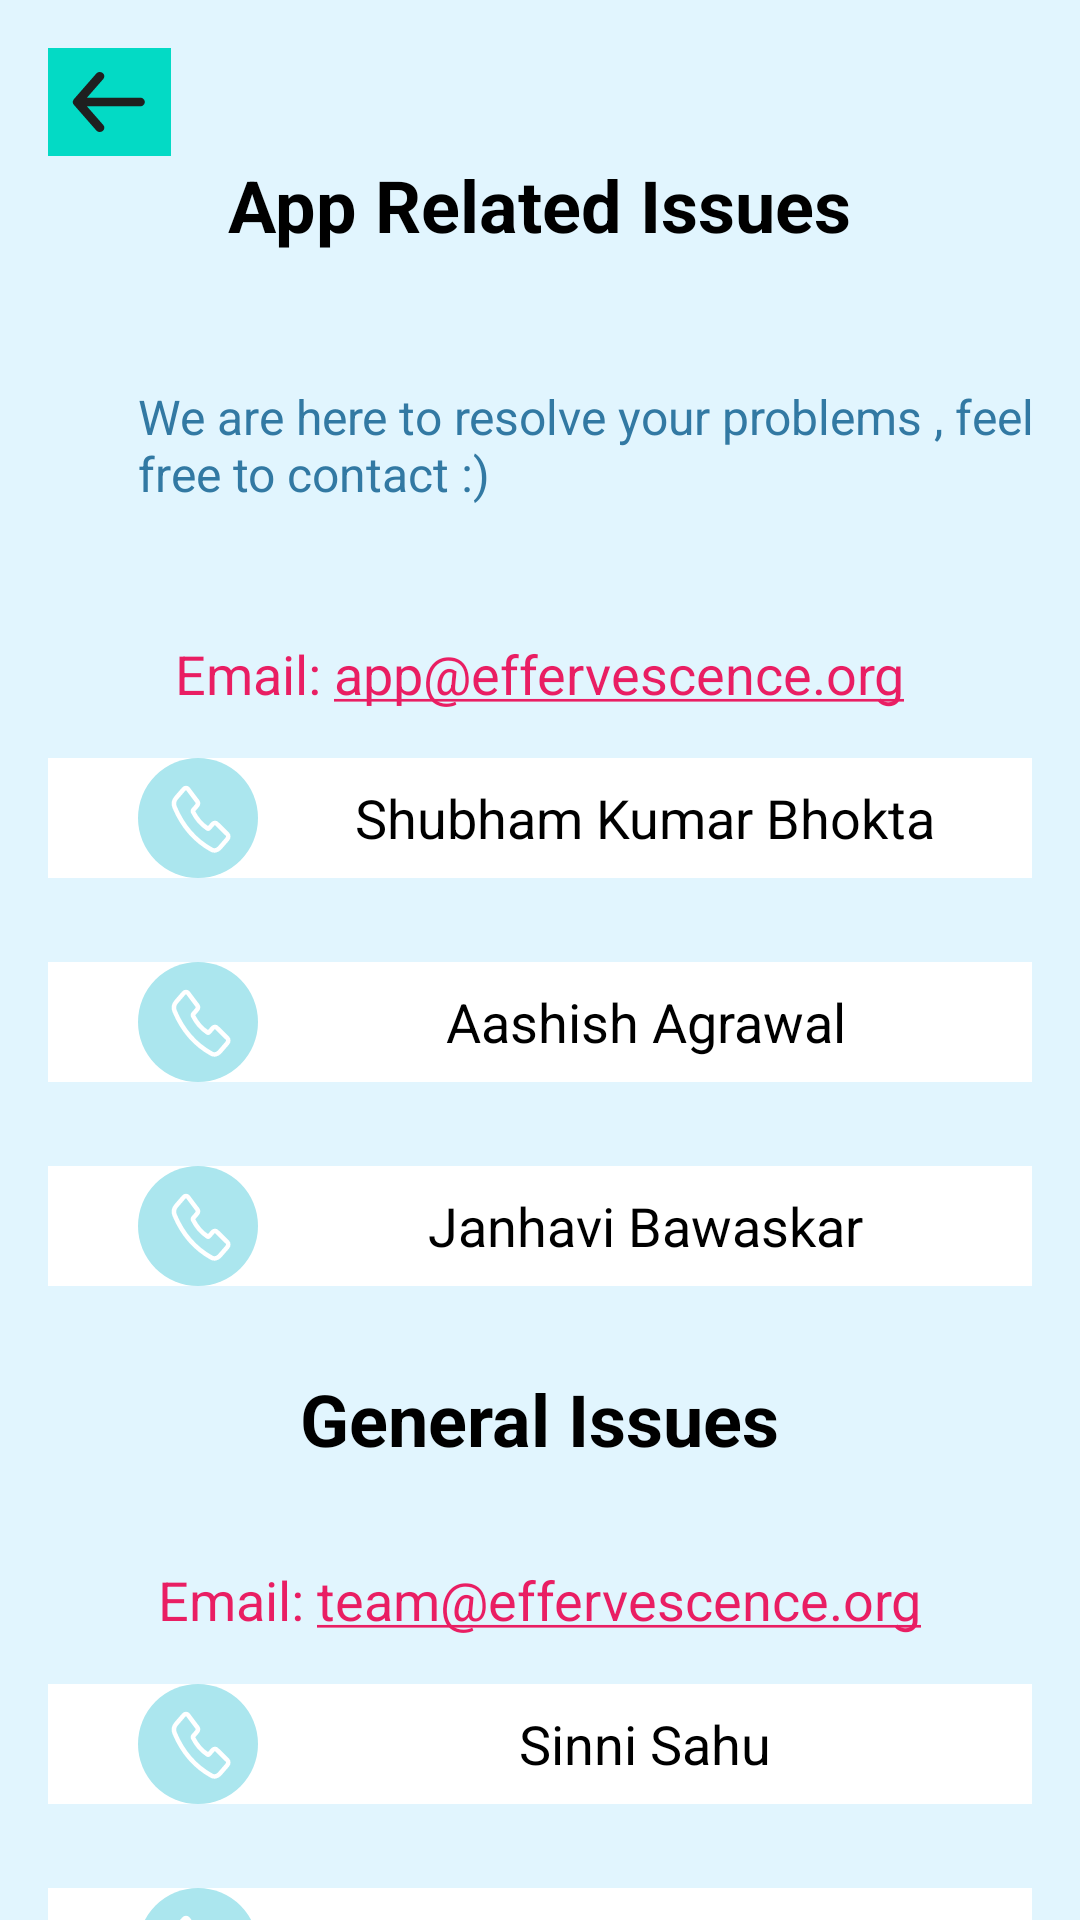

Android layout source for this screen:
<!-- AndroidManifest.xml: application theme Theme.Effe21CA -->
<!-- res/layout/activity_contacts.xml -->
<?xml version="1.0" encoding="utf-8"?>
<ScrollView xmlns:android="http://schemas.android.com/apk/res/android"
    xmlns:app="http://schemas.android.com/apk/res-auto"
    xmlns:tools="http://schemas.android.com/tools"
    android:scrollbars="none"
android:background="@color/gray0"


    android:layout_width="match_parent"
    android:layout_height="wrap_content">

    <LinearLayout
        android:layout_width="match_parent"
        android:layout_height="wrap_content"
        android:background="@color/gray0"
        android:gravity="center_horizontal"
        android:layout_marginBottom="210dp"

        android:orientation="vertical"
        android:padding="16dp"
        tools:context=".fragments.ContactsFragment">

        <ImageView
            android:id="@+id/backArrowContect"
            android:layout_width="wrap_content"
            android:background="@color/teal_200"
            android:layout_height="wrap_content"
            android:padding="8dp"
            android:layout_gravity="left"
            app:srcCompat="@drawable/ic_vector" />


        <TextView
            android:layout_width="wrap_content"
            android:layout_height="wrap_content"
            android:text="App Related Issues"
            android:textColor="@color/black"
            android:textSize="24sp"
            android:textStyle="bold" />

        <TextView
            android:id="@+id/we_re_here_"
            android:layout_width="314dp"
            android:layout_height="88dp"
            android:layout_alignParentLeft="true"
            android:layout_alignParentTop="true"
            android:layout_marginLeft="23dp"
            android:layout_marginTop="20dp"
            android:gravity="center_vertical"
            android:text="@string/we_re_here_"
            android:textAppearance="@style/we_re_here_" />

        <TextView
            android:layout_width="wrap_content"
            android:layout_height="wrap_content"
            android:layout_marginTop="20dp"

            android:layout_marginBottom="16dp"
            android:autoLink="email"
            android:textColor="#E91E63"
            android:shadowColor="#E91E63"
            android:textColorHighlight="#E91E63"
            android:textColorHint="#E91E63"
            android:textColorLink="#E91E63"
            android:text="Email: app@effervescence.org"
            android:textSize="18sp" />

        <LinearLayout
            android:layout_width="match_parent"
            android:layout_height="wrap_content"
            android:layout_marginBottom="28dp"
            android:clipChildren="false"
            android:background="@color/white"
            android:gravity="center_vertical"
            android:orientation="horizontal">

            <ImageView
                android:id="@+id/call1"
                android:layout_width="wrap_content"
                android:layout_height="wrap_content"
                android:layout_marginLeft="30dp"
                app:srcCompat="@drawable/ic_group_36628" />



            <TextView
                android:layout_width="match_parent"
                android:layout_height="wrap_content"

                android:gravity="center"
                android:text="Shubham Kumar Bhokta"
                android:textColor="@color/black"
                android:textSize="18sp" />




        </LinearLayout>

        <LinearLayout
            android:layout_width="match_parent"
            android:layout_height="wrap_content"
            android:layout_marginBottom="28dp"
            android:background="@color/white"
            android:clipChildren="false"
            android:gravity="center_vertical"
            android:orientation="horizontal">

            <ImageView
                android:id="@+id/call2"
                android:layout_width="wrap_content"
                android:layout_height="wrap_content"
                android:layout_marginLeft="30dp"
                app:srcCompat="@drawable/ic_group_36628" />


            <TextView
                android:layout_width="match_parent"
                android:layout_height="wrap_content"


                android:gravity="center"
                android:text="Aashish Agrawal"
                android:textColor="@color/black"
                android:textSize="18sp" />


        </LinearLayout>

        <LinearLayout
            android:layout_width="match_parent"
            android:layout_height="wrap_content"
            android:layout_marginBottom="28dp"
            android:clipChildren="false"
            android:background="@color/white"
            android:gravity="center_vertical"
            android:orientation="horizontal">

            <ImageView
                android:id="@+id/call3"
                android:layout_width="wrap_content"
                android:layout_height="wrap_content"
                android:layout_marginLeft="30dp"
                app:srcCompat="@drawable/ic_group_36628" />



            <TextView
                android:layout_width="match_parent"
                android:layout_height="wrap_content"

                android:gravity="center"
                android:text="Janhavi Bawaskar"
                android:textColor="@color/black"
                android:textSize="18sp" />



        </LinearLayout>

        <TextView
            android:layout_width="wrap_content"
            android:layout_height="wrap_content"
            android:text="General Issues"
            android:textColor="@color/black"
            android:textSize="24sp"
            android:textStyle="bold" />

        <TextView
            android:layout_width="wrap_content"
            android:layout_height="wrap_content"
            android:layout_marginTop="32dp"
            android:layout_marginBottom="16dp"
            android:textColor="#E91E63"
            android:shadowColor="#E91E63"
            android:textColorHighlight="#E91E63"
            android:textColorHint="#E91E63"
            android:textColorLink="#E91E63"
            android:autoLink="email"
            android:text="Email: team@effervescence.org"
            android:textSize="18sp" />

        <LinearLayout
            android:layout_width="match_parent"
            android:layout_height="wrap_content"
            android:layout_marginBottom="28dp"
            android:clipChildren="false"
            android:background="@color/white"
            android:gravity="center_vertical"
            android:orientation="horizontal">

            <ImageView
                android:id="@+id/call4"
                android:layout_width="wrap_content"
                android:layout_height="wrap_content"
                android:layout_marginLeft="30dp"

                app:srcCompat="@drawable/ic_group_36628" />



            <TextView
                android:layout_width="match_parent"
                android:layout_height="wrap_content"

                android:gravity="center"
                android:text="Sinni Sahu"
                android:textColor="@color/black"
                android:textSize="18sp" />



        </LinearLayout>

        <LinearLayout
            android:layout_width="match_parent"
            android:layout_height="wrap_content"
            android:layout_marginBottom="28dp"
            android:background="@color/white"
            android:clipChildren="false"

            android:gravity="center_vertical"
            android:orientation="horizontal">

            <ImageView
                android:id="@+id/call5"
                android:layout_width="wrap_content"
                android:layout_height="wrap_content"
                android:layout_marginLeft="30dp"
                app:srcCompat="@drawable/ic_group_36628" />



            <TextView
                android:layout_width="match_parent"
                android:layout_height="wrap_content"

                android:gravity="center"
                android:text="Sanidhya Gupta"
                android:textColor="@color/black"
                android:textSize="18sp" />


        </LinearLayout>

        <LinearLayout
            android:layout_width="match_parent"
            android:layout_height="wrap_content"
            android:layout_marginBottom="28dp"
            android:clipChildren="false"
            android:gravity="center_vertical"
            android:background="@color/white"
            android:orientation="horizontal">

            <ImageView
                android:id="@+id/call6"
                android:layout_width="wrap_content"
                android:layout_height="wrap_content"
                android:layout_marginLeft="30dp"
                app:srcCompat="@drawable/ic_group_36628" />



            <TextView
                android:layout_width="match_parent"
                android:layout_height="wrap_content"

                android:gravity="center"
                android:text="Ayush Raj"
                android:textColor="@color/black"
                android:textSize="18sp" />


        </LinearLayout>



    </LinearLayout>

</ScrollView>
<!-- resources referenced by this layout -->
<resources>
  <color name="black">#FF000000</color>
  <color name="gray0">#e1f5fe</color>
  <color name="teal_200">#FF03DAC5</color>
  <color name="white">#FFFFFFFF</color>
  <!-- drawable ic_group_36628 (drawable) -->
  <vector xmlns:android="http://schemas.android.com/apk/res/android"
      android:width="40dp"
      android:height="40dp"
      android:viewportWidth="40"
      android:viewportHeight="40">
    <path
        android:pathData="M20,20m-20,0a20,20 0,1 1,40 0a20,20 0,1 1,-40 0"
        android:fillColor="#ABE6EE"/>
    <path
        android:pathData="M19.7378,14.4114L16.6777,10.3495C16.3249,9.8814 15.6781,9.8835 15.2684,10.3557L12.7519,13.2547C12.0029,14.117 11.7885,15.3975 12.2218,16.4242C14.8103,22.5872 19.1327,27.5646 24.4885,30.5498C25.3804,31.0481 26.493,30.8015 27.2419,29.9392L29.7819,27.0132C30.1935,26.5399 30.1944,25.792 29.7837,25.3864L26.2379,21.8862C25.867,21.52 25.2908,21.5679 24.9191,21.9964L23.6852,23.4173C23.6221,23.4934 23.5389,23.5436 23.4486,23.5601C23.3582,23.5767 23.2656,23.5587 23.185,23.5088C21.1683,22.1733 19.4953,20.2471 18.3366,17.9262C18.2932,17.8333 18.2775,17.7267 18.2919,17.6226C18.3063,17.5185 18.3499,17.4227 18.4162,17.3499L19.6464,15.9342C20.0191,15.5036 20.0598,14.8379 19.7378,14.4104V14.4114Z"
        android:strokeLineJoin="round"
        android:strokeWidth="1.5"
        android:fillColor="#00000000"
        android:strokeColor="#ffffff"
        android:strokeLineCap="round"/>
  </vector>
  <!-- drawable ic_vector (drawable) -->
  <vector xmlns:android="http://schemas.android.com/apk/res/android"
      android:width="25dp"
      android:height="20dp"
      android:viewportWidth="25"
      android:viewportHeight="20">
    <path
        android:pathData="M22.761,8.5724H4.971L10.416,2.3444C10.6706,2.0527 10.7931,1.6766 10.7565,1.2989C10.7199,0.9212 10.5273,0.5728 10.221,0.3303C9.9147,0.0879 9.5197,-0.0288 9.1231,0.006C8.7265,0.0409 8.3606,0.2243 8.106,0.516L0.606,9.0867C0.5555,9.1549 0.5104,9.2265 0.471,9.301C0.471,9.3724 0.471,9.4152 0.366,9.4867C0.298,9.6504 0.2624,9.8248 0.261,10.0009C0.2624,10.177 0.298,10.3513 0.366,10.5151C0.366,10.5866 0.366,10.6294 0.471,10.7008C0.5104,10.7753 0.5555,10.8469 0.606,10.9151L8.106,19.4858C8.247,19.647 8.4236,19.7767 8.6233,19.8656C8.8229,19.9544 9.0406,20.0003 9.261,20C9.6115,20.0006 9.9511,19.8844 10.221,19.6715C10.3729,19.5515 10.4984,19.4043 10.5905,19.2381C10.6825,19.0719 10.7392,18.89 10.7573,18.7029C10.7754,18.5158 10.7546,18.3272 10.696,18.1478C10.6374,17.9683 10.5423,17.8017 10.416,17.6574L4.971,11.4293H22.761C23.1588,11.4293 23.5403,11.2788 23.8216,11.011C24.103,10.7431 24.261,10.3797 24.261,10.0009C24.261,9.6221 24.103,9.2587 23.8216,8.9908C23.5403,8.7229 23.1588,8.5724 22.761,8.5724Z"
        android:fillColor="#1F1F1F"/>
  </vector>
  <string name="we_re_here_">
  
  We are here to resolve your problems , feel free to contact :)
  </string>
  <style name="we_re_here_">
  
          <item name="android:textSize">
              16sp
          </item>
  
          <item name="android:textColor">
              #3279A3
          </item>
  
      </style>
  <style name="Theme.Effe21CA" parent="Theme.AppCompat.DayNight.NoActionBar">
          
          <item name="colorPrimary">@color/baseBackground3</item>
          <item name="colorPrimaryVariant">@color/botomnev</item>
          <item name="colorOnPrimary">@color/white</item>
          
          <item name="colorSecondary">@color/teal_200</item>
          <item name="colorSecondaryVariant">@color/teal_700</item>
          <item name="colorOnSecondary">@color/black</item>
          
          <item name="android:statusBarColor" tools:targetApi="l">?attr/colorPrimaryVariant</item>
  
          
  
          
      </style>
  <color name="baseBackground3">#2196F3</color>
  <color name="botomnev">#3279a3</color>
  <color name="teal_700">#FF018786</color>
</resources>
